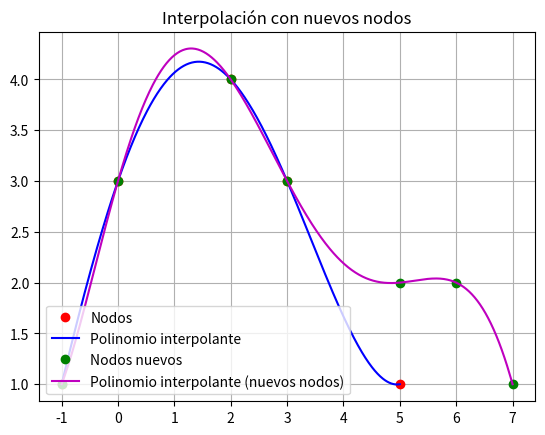

The script that saved this image:
import numpy as np
import matplotlib.pyplot as plt

def dif_div(x, y):
    n = len(x)
    tabla = np.zeros((n, n))
    tabla[:, 0] = y

    for j in range(1, n):
        for i in range(n - j):
            tabla[i, j] = (tabla[i+1, j-1] - tabla[i, j-1]) / (x[i+j] - x[i])
    
    # Mostrar tabla como en el ejemplo
    tabla_completa = np.zeros((n, n+1))
    tabla_completa[:, 0] = x
    tabla_completa[:, 1:] = tabla
    print("TABLA DE DIFERENCIAS DIVIDIDAS")
    print(np.round(tabla_completa, 4))
    return tabla[0]  # Coeficientes del polinomio

def polinomio_newton(x, y, z):
    coef = dif_div(x, y)
    n = len(x)
    if np.isscalar(z):
        z = np.array([z])
    p = np.zeros_like(z, dtype=float)

    for i in range(len(z)):
        pz = coef[0]
        mult = 1.0
        for j in range(1, n):
            mult *= (z[i] - x[j-1])
            pz += coef[j] * mult
        p[i] = pz
    return p

# NODOS de prueba
x = np.array([-1., 0, 2, 3, 5])
y = np.array([ 1., 3, 4, 3, 1])

# Evaluación y gráfica
z = np.linspace(min(x), max(x), 500)
pz = polinomio_newton(x, y, z)

plt.plot(x, y, 'ro', label='Nodos')
plt.plot(z, pz, 'b-', label='Polinomio interpolante')
plt.title("Interpolación de Newton con diferencias divididas")
plt.legend()
plt.grid(True)
plt.show()

# Comprobación con nuevos nodos
x1 = np.array([-1., 0, 2, 3, 5, 6, 7])
y1 = np.array([ 1., 3, 4, 3, 2, 2, 1])

z1 = np.linspace(min(x1), max(x1), 500)
pz1 = polinomio_newton(x1, y1, z1)

plt.plot(x1, y1, 'go', label='Nodos nuevos')
plt.plot(z1, pz1, 'm-', label='Polinomio interpolante (nuevos nodos)')
plt.title("Interpolación con nuevos nodos")
plt.legend()
plt.grid(True)
plt.show()
